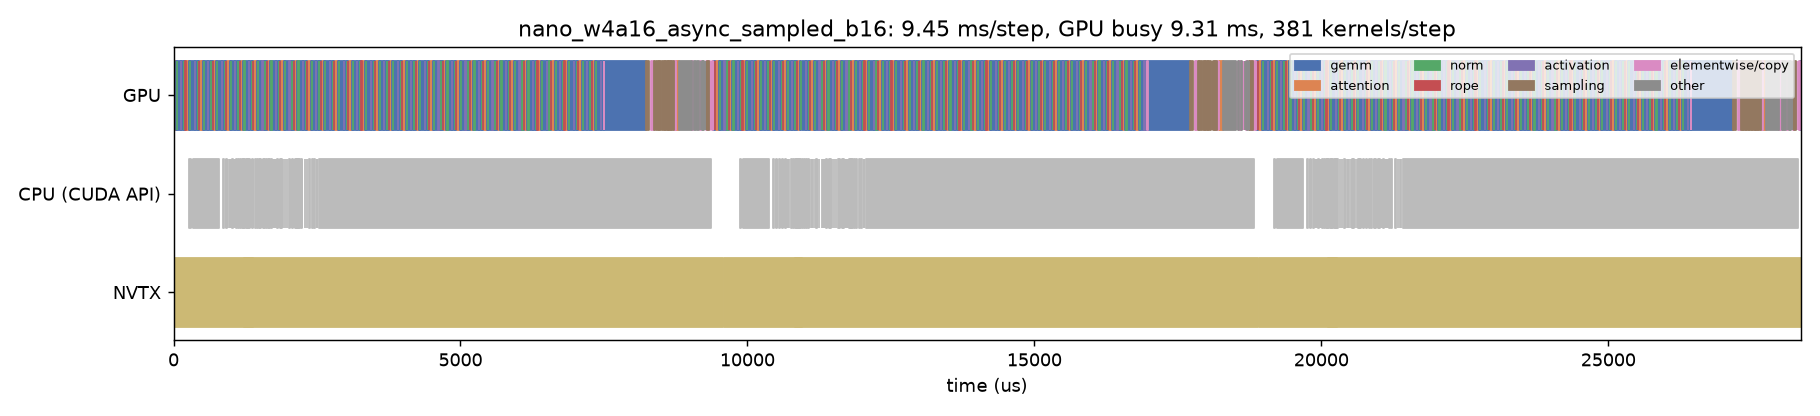

The file beside this chart, header and first rows:
track, start_us, dur_us, name, category
CPU (CUDA API), 274.2, 23.79, cudaMemcpyAsync, api
CPU (CUDA API), 315.2, 5.45, cudaMemcpyAsync, api
CPU (CUDA API), 332.5, 1.143, cudaStreamIsCapturing, api
CPU (CUDA API), 334.8, 460.5, cudaGraphLaunch, api
CPU (CUDA API), 861.2, 17.07, cudaLaunchKernel, api
CPU (CUDA API), 908.5, 7.908, cudaEventQuery, api
CPU (CUDA API), 917.3, 2.705, cudaEventQuery, api
CPU (CUDA API), 920.7, 2.584, cudaEventQuery, api
CPU (CUDA API), 923.6, 2.163, cudaEventQuery, api
CPU (CUDA API), 926.2, 1.231, cudaEventQuery, api
CPU (CUDA API), 958.7, 12.8, cudaMemcpyAsync, api
CPU (CUDA API), 978.7, 1.079, cudaStreamIsCapturing, api
CPU (CUDA API), 980.3, 2.824, cudaEventRecordWithFlags, api
CPU (CUDA API), 994, 1.944, cudaEventQuery, api
CPU (CUDA API), 1014, 6.176, cudaMemcpyAsync, api
CPU (CUDA API), 1025, 0.724, cudaStreamIsCapturing, api
CPU (CUDA API), 1027, 1.643, cudaEventRecordWithFlags, api
CPU (CUDA API), 1037, 1.678, cudaEventQuery, api
CPU (CUDA API), 1056, 6.219, cudaMemcpyAsync, api
CPU (CUDA API), 1067, 0.684, cudaStreamIsCapturing, api
CPU (CUDA API), 1068, 1.513, cudaEventRecordWithFlags, api
CPU (CUDA API), 1077, 1.768, cudaEventQuery, api
CPU (CUDA API), 1096, 5.621, cudaMemcpyAsync, api
CPU (CUDA API), 1106, 0.675, cudaStreamIsCapturing, api
CPU (CUDA API), 1107, 1.549, cudaEventRecordWithFlags, api
CPU (CUDA API), 1123, 12.86, cudaLaunchKernel, api
CPU (CUDA API), 1163, 8.139, cudaLaunchKernel, api
CPU (CUDA API), 1193, 13.35, cudaMemcpyAsync, api
CPU (CUDA API), 1214, 6.597, cudaLaunchKernel, api
CPU (CUDA API), 1232, 6.53, cudaMemsetAsync, api
CPU (CUDA API), 1239, 6.934, cudaMemsetAsync, api
CPU (CUDA API), 1270, 6.684, cudaLaunchKernel, api
CPU (CUDA API), 1279, 13.19, cudaLaunchKernel, api
CPU (CUDA API), 1293, 6.129, cudaMemsetAsync, api
CPU (CUDA API), 1300, 5.051, cudaLaunchKernel, api
CPU (CUDA API), 1307, 5.003, cudaMemsetAsync, api
CPU (CUDA API), 1312, 4.697, cudaLaunchKernel, api
CPU (CUDA API), 1318, 4.633, cudaMemsetAsync, api
CPU (CUDA API), 1323, 4.412, cudaLaunchKernel, api
CPU (CUDA API), 1329, 4.543, cudaMemsetAsync, api
CPU (CUDA API), 1334, 4.879, cudaLaunchKernel, api
CPU (CUDA API), 1350, 3.372, cudaMemsetAsync, api
CPU (CUDA API), 1354, 2.288, cudaMemsetAsync, api
CPU (CUDA API), 1360, 5.573, cudaLaunchKernel, api
CPU (CUDA API), 1367, 4.796, cudaLaunchKernel, api
CPU (CUDA API), 1373, 5.171, cudaMemsetAsync, api
CPU (CUDA API), 1379, 4.437, cudaLaunchKernel, api
CPU (CUDA API), 1387, 5.252, cudaLaunchKernel, api
CPU (CUDA API), 1424, 7.092, cudaLaunchKernel, api
CPU (CUDA API), 1461, 7.975, cudaLaunchKernel, api
CPU (CUDA API), 1493, 13.96, cudaMemcpyAsync, api
CPU (CUDA API), 1515, 6.364, cudaLaunchKernel, api
CPU (CUDA API), 1541, 7.325, cudaLaunchKernel, api
CPU (CUDA API), 1563, 6.71, cudaLaunchKernel, api
CPU (CUDA API), 1585, 12, cudaLaunchKernel, api
CPU (CUDA API), 1619, 7.782, cudaLaunchKernel, api
CPU (CUDA API), 1645, 18.67, cudaMemcpyAsync, api
CPU (CUDA API), 1671, 6.071, cudaLaunchKernel, api
CPU (CUDA API), 1700, 7.34, cudaLaunchKernel, api
CPU (CUDA API), 1729, 6.981, cudaLaunchKernel, api
... 1,376 more rows
